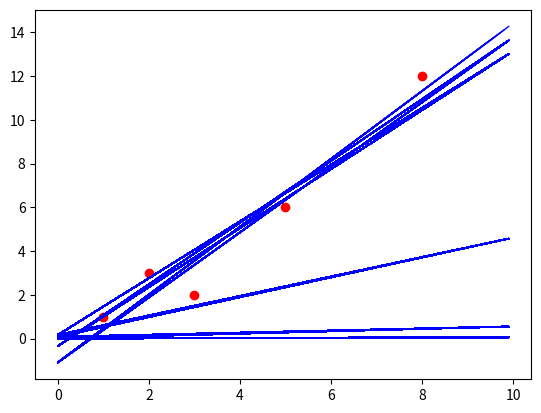

This chart was generated by the following Python code:
# simple_nn.py

# A simple neural network with one node that has two inputs and one output.

import math
import random as rd
import numpy as np

train_x = [1, 2, 3, 5, 8]
train_y = [1, 3, 2, 6, 12]

def initialize_parameters():
	m = rd.random()
	b = rd.random()
	return [m, b]

# Note the cost function is function of two variables m and b.
# The plot will be a surface.   Since we are looking to minimize the cost,
# 
def compute_cost(X,Y,m,b):
	n = len(X)
	J = 0
	for i, x in enumerate(X):
		y_hat = m * x + b
		y = Y[i]
		J += (y - y_hat) ** 2
	return J/n

def compute_gradients(X, Y, m, b):
	n = float(len(X))
	dm = 0
	db = 0

	for i, x in enumerate(X):
		y = Y[i]
		y_hat = m*x + b
		dm += x * (y - y_hat) # partial with respect to m of cost function
		db += y - y_hat # partial with respect to b of cost function
	
	return [-2*dm/n, -2*db/n]

def optimize(X, Y, num_iterations=10, learning_rate=0.1):
	m, b = [0,0] # initialize parameters
	# m, b = initialize_parameters() # Use for random initialization
	line_list = []
	
	for i in range(1, num_iterations+1):
		# gradients are used to update the parameters (backward propagation)
		dm, db = compute_gradients(X, Y, m, b)
		m = m - learning_rate * dm
		b = b - learning_rate * db
		graph_count = 5

		# Pick 5 lines to graph as algorithm learns regression line
		# Could be improved by pick lines at an exponential rate
		if i in [1, 10, 100, 1000, 10000, 100000, 100000]:
		# if i % (num_iterations//graph_count) == 0:
			line_list.append([m,b])
			print(f"iterations = {i}")
		# recompute the cost (forward propagation)
		cost = compute_cost(X, Y, m, b)
		# print(f"{cost=}, {m=},{b=},{dm=},{db=}")
	return line_list

num = 1000000
alpha = 0.0001
learned_line_list = optimize(train_x, train_y, num, alpha)

print(f"The learned line list is {learned_line_list}")

import matplotlib.pyplot as plt
plt.scatter(train_x, train_y, color="red")
x_list = []
y_list = []
for i, line in enumerate(learned_line_list):
	m, b = line
	for x in np.arange(0,10,0.1):
		y = m*x + b
		x_list.append(x)
		y_list.append(y)
		plt.plot(x_list,y_list, linewidth=1.0, color="blue")
plt.show()


